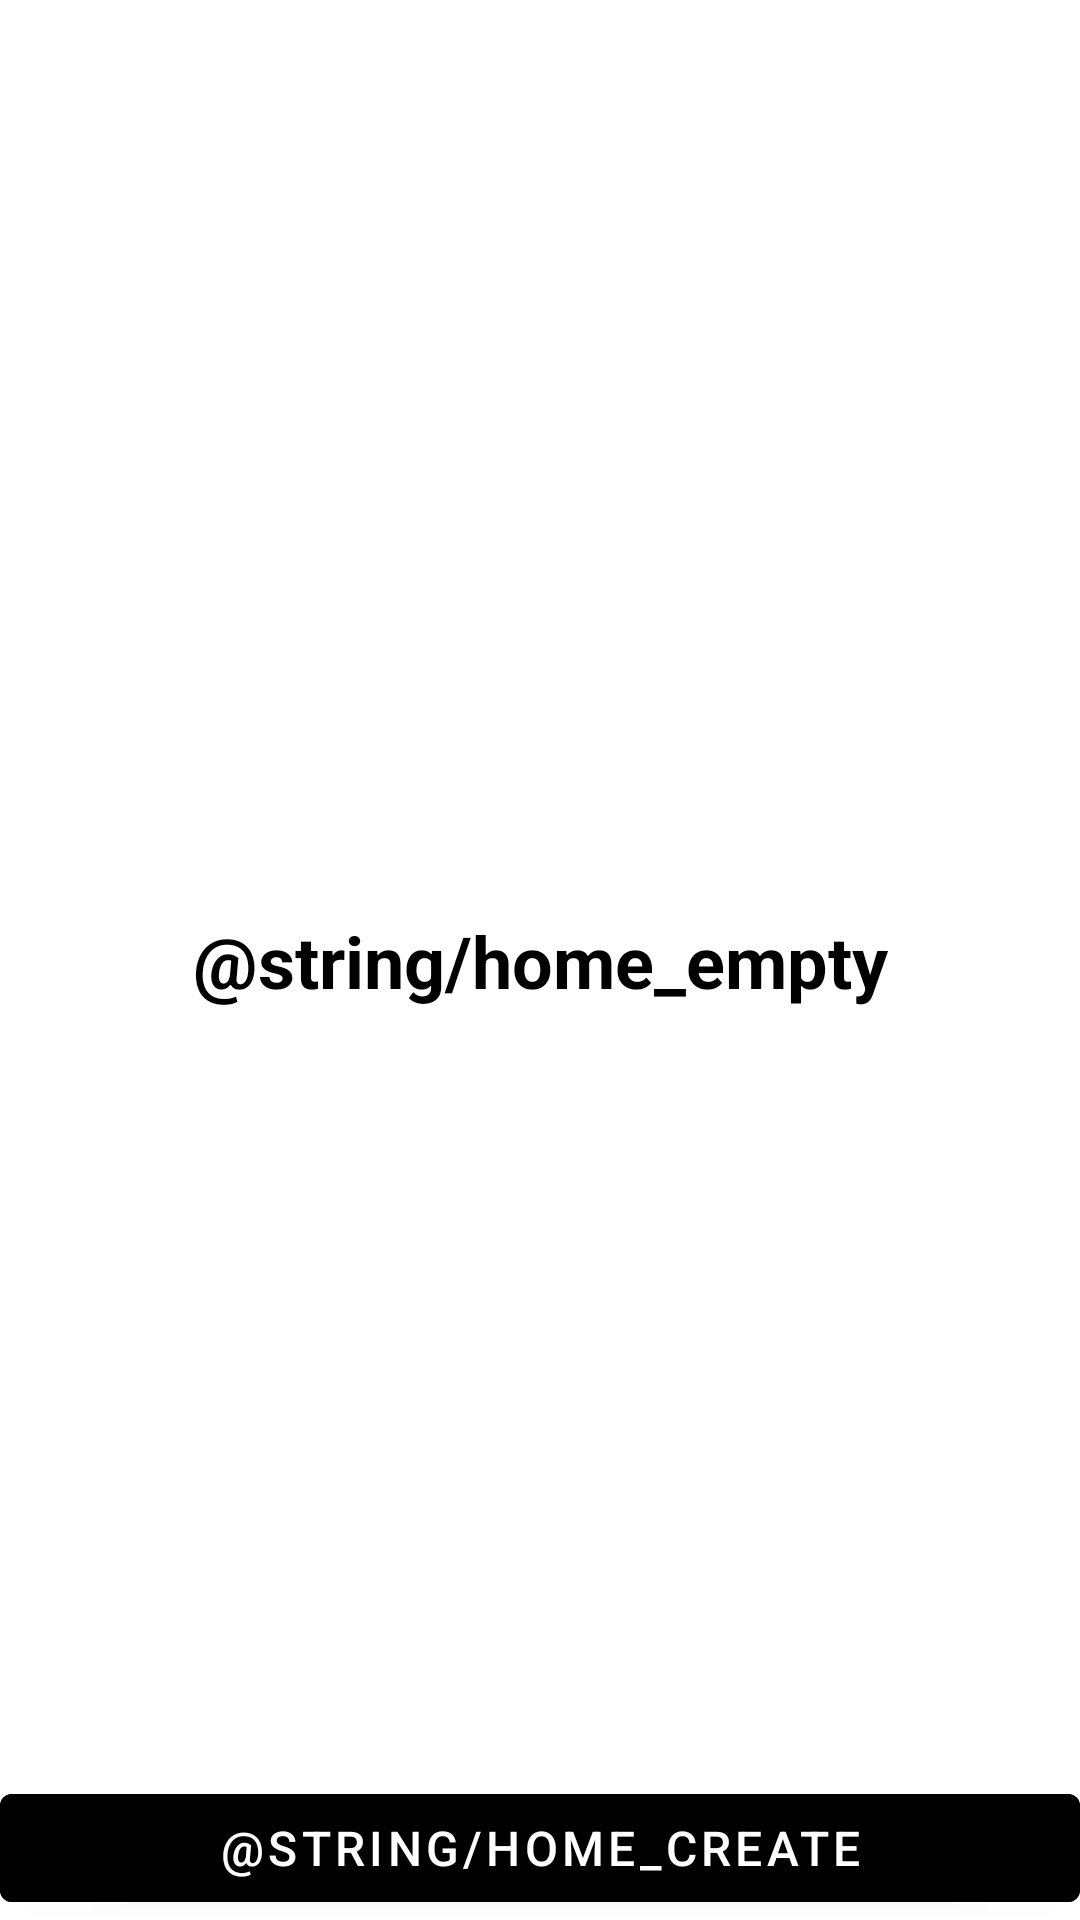

Reconstruct the res/layout file that produces this screen, plus the resources it refers to.
<!-- AndroidManifest.xml: application theme Theme.MobileChatGPT -->
<!-- res/layout/fragment_home.xml -->
<?xml version="1.0" encoding="utf-8"?>
<androidx.constraintlayout.widget.ConstraintLayout xmlns:android="http://schemas.android.com/apk/res/android"
    xmlns:app="http://schemas.android.com/apk/res-auto"
    xmlns:tools="http://schemas.android.com/tools"
    android:layout_width="match_parent"
    android:layout_height="match_parent"
    tools:context=".ui.home.HomeFragment">

    <TextView
        android:id="@+id/tv_empty"
        android:layout_width="wrap_content"
        android:layout_height="wrap_content"
        android:text="@string/home_empty"
        android:textColor="@color/black"
        android:textSize="24sp"
        android:textStyle="bold"
        app:layout_constraintBottom_toBottomOf="parent"
        app:layout_constraintEnd_toEndOf="parent"
        app:layout_constraintStart_toStartOf="parent"
        app:layout_constraintTop_toTopOf="parent" />

    <androidx.recyclerview.widget.RecyclerView
        android:id="@+id/rv_chat_list"
        android:layout_width="match_parent"
        android:layout_height="wrap_content"
        app:layout_constraintBottom_toTopOf="@id/btn_chat"
        app:layout_constraintTop_toTopOf="parent"
        tools:listitem="@layout/item_chatting" />

    <com.google.android.material.button.MaterialButton
        android:id="@+id/btn_chat"
        android:layout_width="match_parent"
        android:layout_height="wrap_content"
        android:backgroundTint="@color/black"
        android:text="@string/home_create"
        android:textSize="16sp"
        app:layout_constraintBottom_toBottomOf="parent"
        app:layout_constraintEnd_toEndOf="parent"
        app:layout_constraintStart_toStartOf="parent" />

</androidx.constraintlayout.widget.ConstraintLayout>
<!-- res/layout/item_chatting.xml (included above) -->
<?xml version="1.0" encoding="utf-8"?>
<layout xmlns:android="http://schemas.android.com/apk/res/android"
    xmlns:app="http://schemas.android.com/apk/res-auto"
    xmlns:tools="http://schemas.android.com/tools">

    <data>

        <variable
            name="data"
            type="String" />
    </data>

    <androidx.constraintlayout.widget.ConstraintLayout
        android:layout_width="match_parent"
        android:layout_height="wrap_content"
        android:layout_marginHorizontal="8dp"
        android:layout_marginVertical="8dp">

        <TextView
            android:id="@+id/tv_chatting_title"
            android:layout_width="wrap_content"
            android:layout_height="wrap_content"
            android:textColor="@color/black"
            android:textSize="24sp"
            android:textStyle="bold"
            app:layout_constraintBottom_toTopOf="@id/tv_chatting_content"
            app:layout_constraintEnd_toEndOf="parent"
            app:layout_constraintStart_toStartOf="parent"
            app:layout_constraintTop_toTopOf="parent"
            tools:text="Title of Chatting" />

        <TextView
            android:id="@+id/tv_chatting_content"
            android:layout_width="wrap_content"
            android:layout_height="wrap_content"
            android:textSize="16sp"
            app:layout_constraintBottom_toBottomOf="parent"
            app:layout_constraintEnd_toEndOf="parent"
            app:layout_constraintStart_toStartOf="parent"
            app:layout_constraintTop_toBottomOf="@id/tv_chatting_title"
            tools:text="Content of Chatting" />


    </androidx.constraintlayout.widget.ConstraintLayout>


</layout>
<!-- resources referenced by this layout -->
<resources>
  <color name="black">#FF000000</color>
  <style name="Theme.MobileChatGPT" parent="Theme.MaterialComponents.DayNight.NoActionBar">
          
          <item name="colorPrimary">@color/purple_500</item>
          <item name="colorPrimaryVariant">@color/purple_700</item>
          <item name="colorOnPrimary">@color/white</item>
          
          <item name="colorSecondary">@color/teal_200</item>
          <item name="colorSecondaryVariant">@color/teal_700</item>
          <item name="colorOnSecondary">@color/black</item>
          
          <item name="android:statusBarColor">?attr/colorPrimaryVariant</item>
          
      </style>
  <color name="purple_500">#FF6200EE</color>
  <color name="purple_700">#FF3700B3</color>
  <color name="white">#FFFFFFFF</color>
  <color name="teal_200">#FF03DAC5</color>
  <color name="teal_700">#FF018786</color>
</resources>
